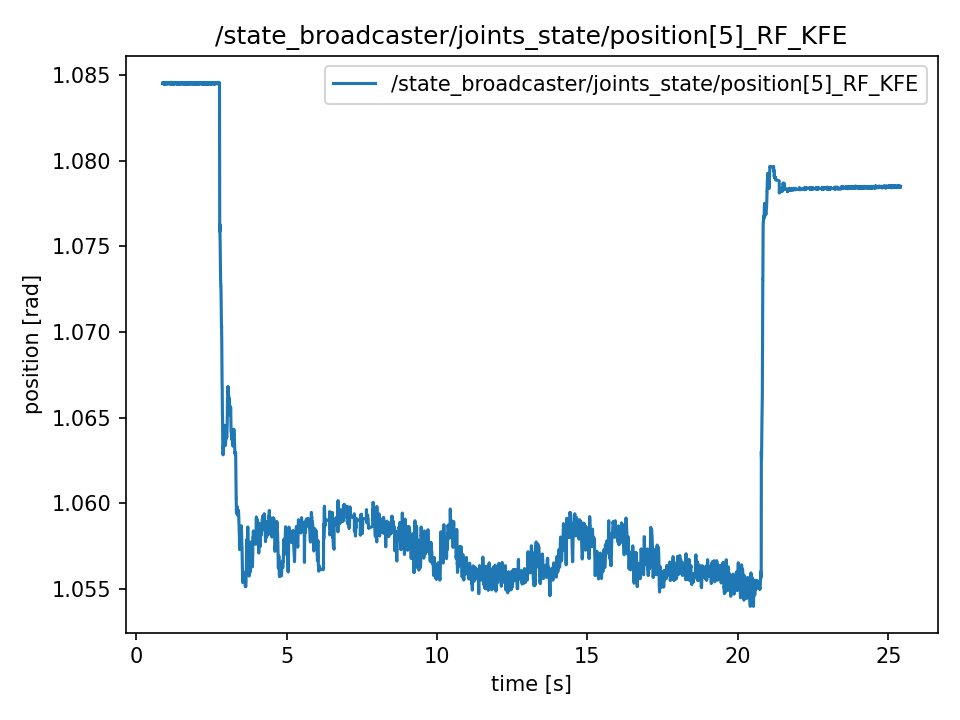

Data behind this chart, as committed beside it:
t, value
0.8869, 1.085
0.8869, 1.085
0.8889, 1.085
0.8892, 1.085
0.8912, 1.084
0.8937, 1.084
0.8946, 1.084
0.897, 1.084
0.9004, 1.085
0.9011, 1.085
0.9035, 1.084
0.9048, 1.085
0.9066, 1.085
0.9088, 1.085
0.9114, 1.085
0.9147, 1.085
0.9155, 1.085
0.9165, 1.085
0.9187, 1.085
0.9221, 1.085
0.9229, 1.084
0.9269, 1.085
0.9276, 1.084
0.9292, 1.084
0.9322, 1.085
0.9329, 1.085
0.9368, 1.085
0.9375, 1.084
0.9392, 1.085
0.9414, 1.085
0.9429, 1.085
0.9464, 1.084
0.9483, 1.084
0.949, 1.084
0.9506, 1.085
0.9547, 1.085
0.9554, 1.085
0.9566, 1.084
0.9587, 1.085
0.9615, 1.085
0.9644, 1.085
0.9654, 1.085
0.9672, 1.084
0.9691, 1.084
0.9707, 1.085
0.9729, 1.084
0.9748, 1.085
0.9767, 1.085
0.9803, 1.084
0.9808, 1.085
0.9852, 1.084
0.9855, 1.085
0.987, 1.084
0.9886, 1.084
0.9915, 1.085
0.9928, 1.084
0.9946, 1.085
0.9965, 1.084
0.9986, 1.085
1.001, 1.084
... 12,204 more rows
